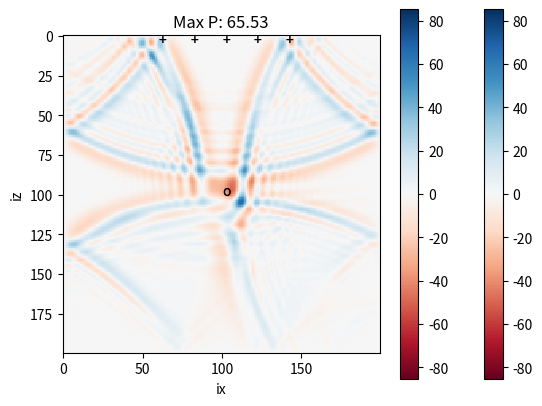
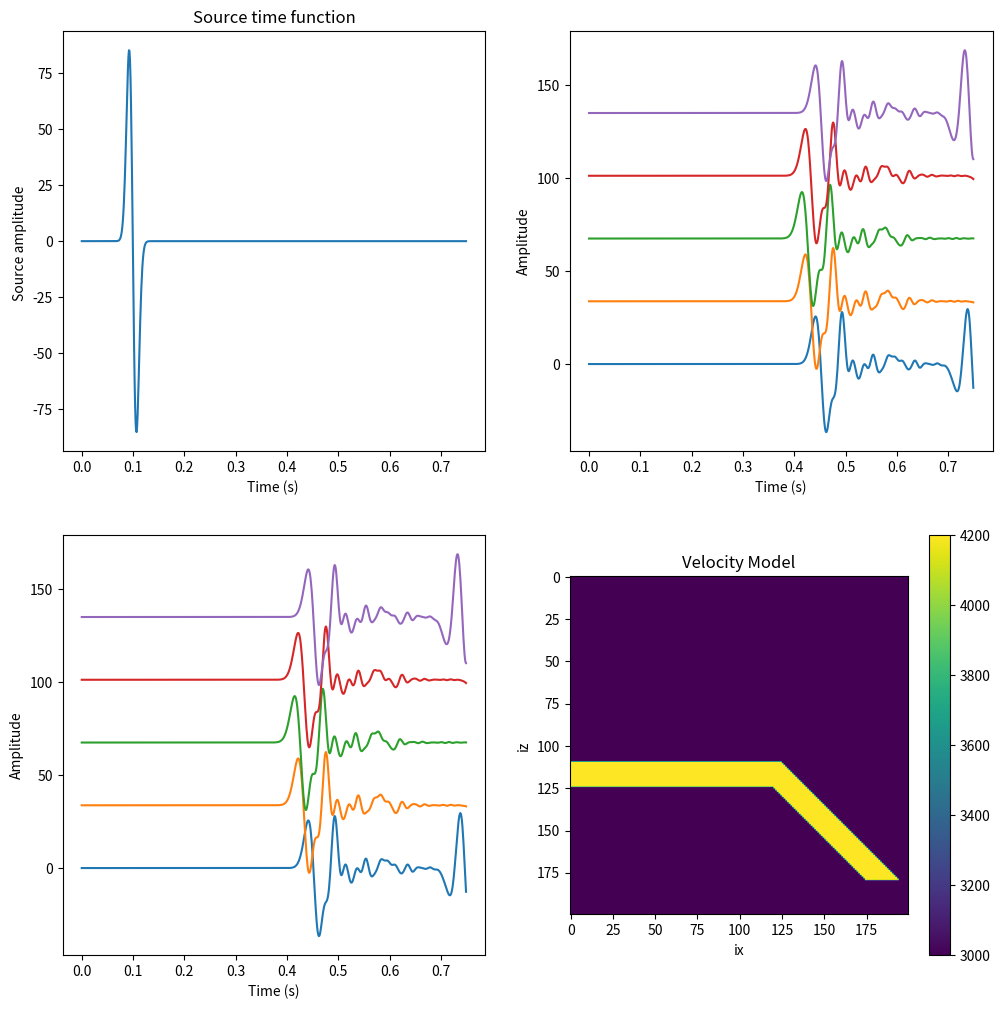

The matplotlib source for these figures, in order:
# -*- coding: utf-8 -*-
# ---
# jupyter:
#   jupytext:
#     text_representation:
#       extension: .py
#       format_name: light
#       format_version: '1.4'
#       jupytext_version: 1.2.4
#   kernelspec:
#     display_name: Python 3
#     language: python
#     name: python3
# ---

# <div style='background-image: url("../../share/images/header.svg") ; padding: 0px ; background-size: cover ; border-radius: 5px ; height: 250px'>
#     <div style="float: right ; margin: 50px ; padding: 20px ; background: rgba(255 , 255 , 255 , 0.7) ; width: 50% ; height: 150px">
#         <div style="position: relative ; top: 50% ; transform: translatey(-50%)">
#             <div style="font-size: xx-large ; font-weight: 900 ; color: rgba(0 , 0 , 0 , 0.8) ; line-height: 100%">Computational Seismology</div>
#             <div style="font-size: large ; padding-top: 20px ; color: rgba(0 , 0 , 0 , 0.5)">Finite Differences Method - Acoustic Waves in 2D</div>
#         </div>
#     </div>
# </div>

#
# <p style="width:20%;float:right;padding-left:50px">
# <img src=../../share/images/book.jpg>
# <span style="font-size:smaller">
# </span>
# </p>
#
#
# ---
#
# This notebook is part of the supplementary material 
# to [Computational Seismology: A Practical Introduction](https://global.oup.com/academic/product/computational-seismology-9780198717416?cc=de&lang=en&#), 
# Oxford University Press, 2016.
#
#
#
# ##### Authors:
# [redacted]
# [redacted]
# [redacted]
#
# ---

# This exercise covers the following aspects:
#
# * presenting you with an implementation of the 2D acoustic wave equation 
# * allowing you to explore the benefits of using high-order finite-difference operators
# * understanding the concepts of stability (Courant criterion)
# * exploration of numerical dispersion and numerical grid anisotropy
# * changing the earth model and exploring some effects of structural heterogeneities (e.g., fault zones)
#
# ---

# ## Basic Equations
#
# The acoustic wave equation in 2D is 
# $$
# \ddot{p}(x,z,t) \ = \ c(x,z)^2 (\partial_x^2 p(x,z,t) + \partial_z^2 p(x,z,t)) \ + s(x,z,t)
# $$
#
# and we replace the time-dependent (upper index time, lower indices space) part by
#
# $$
#  \frac{p_{j,k}^{n+1} - 2 p_{j,k}^n + p_{j,k}^{n-1}}{\mathrm{d}t^2} \ = \ c_j^2 ( \partial_x^2 p + \partial_z^2 p) \ + s_{j,k}^n
# $$
#
# solving for $p_{j,k}^{n+1}$. 
# The extrapolation scheme is
# $$
# p_{j,k}^{n+1} \ = \ c_j^2 \mathrm{d}t^2 \left[ \partial_x^2 p + \partial_z^2 p \right]
# + 2p_{j,k}^n - p_{j,k}^{n-1} + \mathrm{d}t^2 s_{j,k}^n
# $$
# The  space derivatives are determined by 
#
# $$
# \partial_x^2 p \ = \ \frac{p_{j+1,k}^{n} - 2 p_{j,k}^n + p_{j-1,k}^{n}}{\mathrm{d}x^2}
# $$
# $$
# \partial_z^2 p \ = \ \frac{p_{j,k+1}^{n} - 2 p_{j,k}^n + p_{j,k-1}^{n}}{\mathrm{d}z^2} 
# $$
#
# ---

# ## Exercises
#
# ### 1. Getting started
# Before you start it is good practice to immediately make a copy of the original notebook (e.g., X_orig.ipynb). 
# Run the simulation code. Relate the time extrapolation loop with the numerical algorithm we developed in the course. Understand the input parameters for the simulation and the plots that are generated. Modify source and receiver locations and observe the effects on the seismograms. 
#
# ### 2. Stability
# Introduce a new parameter (e.g., eps) and calculate the Courant criterion. Determine numerically the stability limit of the code as accurately as possible by increasing the time step. Print the max value of the pressure field at each time step and observe the evolution of it in the case of stable and unstable simulations. 
# (Hint: The Courant criterion is defined as $eps = (velocity * dt) / dx$ . With this information you can calculate the maximum possible, stable time step. )
#
# ### 3. High-order operators
# Extend the code by adding the option to use a 5-point difference operator (see problem 1 of exercise sheet). Compare simulations with the 3-point and 5-point operator. Is the stability limit still the same? Make it an option to change between 3-pt and 5-pt operator. Estimate the number of points per wavelength and investigate the accuracy of the simulation by looking for signs of numerical dispersion in the resulting seismograms. The 5-pt weights are: $[-1/12, 4/3, -5/2, 4/3, -1/12]/dx^2$. 
#
# ### 4. Numerical anisotropy
# Increase the frequency of the wavefield by varying f0. Investigate the angular dependence of the wavefield. Why does the wavefield look anisotropic? Which direction is the most accurate and why? What happens if you set the source time function to a spike (zero everywhere except one element with value 1). 
#
# ### 5. Heterogeneous models
# Now let us explore the power of the finite-difference method by varying the internal structure of the model. Here we can only modify the velocity c that  can vary at each grid point (any restrictions?). Here are some suggestions. Investigate the influence of the structure by analysing the snapshots and the seismograms. 
#
# * Add a low(high) velocity layer near the surface. Put the source at zs=2.
# * Add a vertical low velocity zone (fault zone) of a certain width (e.g. 10 grid points), and discuss the resulting wavefield
# * Simulate topography by setting the pressure to 0 above the surface. Use a Gaussian hill shape or a random topography.
# * etc. 
#
# ### 6. Source-receiver reciprocity
#  Initialize a strongly heterogeneous 2D velocity model of your choice and simulate waves propagating from an internal source point ($x_s, z_s$) to an internal receiver ($x_r, z_r$). Show that by reversing source and receiver you obtain the same seismogram.
#
# ### 7. Time reversal
# Time reversal. Define in an arbitrary 2D velocity model a source at the centre of the domain an a receiver circle at an appropriate distance around the source. Simulate a wavefield, record it at the receiver ring and store the results. Reverse the synthetic seismograms and inject the as sources at the receiver points. What happens? Do you know examples where this principle is used?  
#
# ---

# + {"code_folding": [0]}
# This is a configuration step for the exercise. Please run it before the simulation code! 
# %matplotlib notebook
import numpy as np
import matplotlib.pyplot as plt
# -

# Below is the 2D acoustic simulation code:

# + {"tags": ["exercise"]}
# Simple finite difference solver 
# Acoustic wave equation  p_tt = c^2 p_xx + src
# 2-D regular grid

nx = 200      # grid points in x
nz = 200      # grid points in z
nt = 750      # number of time steps
dx = 10.0     # grid increment in x
dt = 0.001    # Time step
c0 = 3000.0   # velocity (can be an array)
isx = nx // 2  # source index x
isz = nz // 2  # source index z
ist = 100     # shifting of source time function
f0 = 100.0    # dominant frequency of source (Hz)
isnap = 10    # snapshot frequency
T = 1.0 / f0  # dominant period
nop = 3       # length of operator

# Model type, available are "homogeneous", "fault_zone",
# "surface_low_velocity_zone", "random", "topography",
# "slab"
model_type = "homogeneous"

# Receiver locations
irx = np.array([60, 80, 100, 120, 140])
irz = np.array([5, 5, 5, 5, 5])
seis = np.zeros((len(irx), nt))

# Initialize pressure at different time steps and the second
# derivatives in each direction
p = np.zeros((nz, nx))
pold = np.zeros((nz, nx))
pnew = np.zeros((nz, nx))
pxx = np.zeros((nz, nx))
pzz = np.zeros((nz, nx))

# Initialize velocity model
c = np.zeros((nz, nx))

if model_type == "homogeneous":
    c += c0
elif model_type == "fault_zone":
    c += c0
    c[:, nx // 2 - 5: nx // 2 + 5] *= 0.8    
elif model_type == "surface_low_velocity_zone":
    c += c0
    c[1:10,:] *= 0.8
elif model_type == "random":
    pert = 0.4
    r = 2.0 * (np.random.rand(nz, nx) - 0.5) * pert
    c += c0 * (1 + r)   
elif model_type == "topography":
    c += c0
    c[0 : 10, 10 : 50] = 0                         
    c[0 : 10, 105 : 115] = 0                       
    c[0 : 30, 145 : 170] = 0
    c[10 : 40, 20 : 40]  = 0
    c[0 : 15, 50 : 105] *= 0.8    
elif model_type == "slab":
    c += c0
    c[110 : 125, 0 : 125] = 1.4 * c0
    for i in range(110, 180):
        c[i , i-5 : i + 15 ] = 1.4 * c0
else:
    raise NotImplementedError
    
cmax = c.max()

# Source time function Gaussian, nt + 1 as we loose the last one by diff
src = np.empty(nt + 1)
for it in range(nt):
    src[it] = np.exp(-1.0 / T ** 2 * ((it - ist) * dt) ** 2)
# Take the first derivative
src = np.diff(src) / dt
src[nt - 1] = 0

v = max([np.abs(src.min()), np.abs(src.max())])
# Initialize animated plot
image = plt.imshow(pnew, interpolation='nearest', animated=True,
                   vmin=-v, vmax=+v, cmap=plt.cm.RdBu)

# Plot the receivers
for x, z in zip(irx, irz):
    plt.text(x, z, '+')

plt.text(isx, isz, 'o')
plt.colorbar()
plt.xlabel('ix')
plt.ylabel('iz')


plt.ion()
plt.show()


# required for seismograms
ir = np.arange(len(irx))


#################################################
# CALCULATE AND PRINT COURANT CRITERION HERE
#################################################


# Time extrapolation
for it in range(nt):
    if nop==3:
        # calculate partial derivatives, be careful around the boundaries
        for i in range(1, nx - 1):
            pzz[:, i] = (p[:, i + 1] - 2 * p[:, i] + p[:, i - 1]) / dx ** 2
        for j in range(1, nz - 1):
            pxx[j, :] = (p[j - 1, :] - 2 * p[j, :] + p[j + 1, :]) / dx ** 2

    if nop==5:
        #################################################
        # IMPLEMENT 5 POINT CENTERED DIFFERENCES HERE!
        #################################################
        pass

    # Time extrapolation
    pnew = 2 * p - pold + dt ** 2 * c ** 2 * (pxx + pzz)
    # Add source term at isx, isz
    pnew[isz, isx] = pnew[isz, isx] + src[it]

    # Plot every isnap-th iteration
    if it % isnap == 0:    # you can change the speed of the plot by increasing the plotting interval
        
        plt.title("Max P: %.2f" % p.max())
        image.set_data(pnew)
        plt.gcf().canvas.draw()

    pold, p = p, pnew

    # Save seismograms
    seis[ir, it] = p[irz[ir], irx[ir]]

# + {"tags": ["solution"], "cell_type": "markdown"}
# #### Solutions:

# + {"code_folding": [], "tags": ["solution"]}
# Simple finite difference solver 
# Acoustic wave equation  p_tt = c^2 p_xx + src
# 2-D regular grid

nx = 200      # grid points in x
nz = 200      # grid points in z
nt = 750      # number of time steps
dx = 10.0     # grid increment in x
dt = 0.001    # Time step
c0 = 3000.0   # velocity (can be an array)
isx = nx // 2  # source index x
isz = nz // 2  # source index z
ist = 100     # shifting of source time function
f0 = 100.0    # dominant frequency of source (Hz)
isnap = 10     # snapshot frequency
T = 1.0 / f0  # dominant period
nop = 3       # length of operator

# Model type, available are "homogeneous", "fault_zone",
# "surface_low_velocity_zone", "random", "topography",
# "slab"
model_type = "slab"

# Receiver locations
irx = np.array([60, 80, 100, 120, 140])
irz = np.array([5, 5, 5, 5, 5])
seis = np.zeros((len(irx), nt))

# Initialize pressure at different time steps and the second
# derivatives in each direction
p = np.zeros((nz, nx))
pold = np.zeros((nz, nx))
pnew = np.zeros((nz, nx))
pxx = np.zeros((nz, nx))
pzz = np.zeros((nz, nx))

# Initialize velocity model
c = np.zeros((nz, nx))

if model_type == "homogeneous":
    c += c0
elif model_type == "fault_zone":
    c += c0
    c[:, nx // 2 - 5: nx // 2 + 5] *= 0.8    
elif model_type == "surface_low_velocity_zone":
    c += c0
    c[1:10,:] *= 0.8
elif model_type == "random":
    pert = 0.4
    r = 2.0 * (np.random.rand(nz, nx) - 0.5) * pert
    c += c0 * (1 + r)   
elif model_type == "topography":
    c += c0
    c[0 : 10, 10 : 50] = 0                         
    c[0 : 10, 105 : 115] = 0                       
    c[0 : 30, 145 : 170] = 0
    c[10 : 40, 20 : 40]  = 0
    c[0 : 15, 50 : 105] *= 0.8    
elif model_type == "slab":
    c += c0
    c[110 : 125, 0 : 125] = 1.4 * c0
    for i in range(110, 180):
        c[i , i-5 : i + 15 ] = 1.4 * c0
else:
    raise NotImplementedError
    
cmax = c.max()

# Source time function Gaussian, nt + 1 as we loose the last one by diff
src = np.empty(nt + 1)
for it in range(nt):
    src[it] = np.exp(-1.0 / T ** 2 * ((it - ist) * dt) ** 2)
# Take the first derivative
src = np.diff(src) / dt
src[nt - 1] = 0

v = max([np.abs(src.min()), np.abs(src.max())])
# Initialize animated plot
image = plt.imshow(pnew, interpolation='nearest', animated=True,
                   vmin=-v, vmax=+v, cmap=plt.cm.RdBu)

# Plot the receivers
for x, z in zip(irx, irz):
    plt.text(x, z, '+')

plt.text(isx, isz, 'o')
plt.colorbar()
plt.xlabel('ix')
plt.ylabel('iz')


plt.ion()
plt.show(block=False)


# required for seismograms
ir = np.arange(len(irx))

# Output Courant criterion
print("Courant Criterion eps :")
print(cmax*dt/dx)


# Time extrapolation
for it in range(nt):
    if nop==3:
        # calculate partial derivatives, be careful around the boundaries
        for i in range(1, nx - 1):
            pzz[:, i] = p[:, i + 1] - 2 * p[:, i] + p[:, i - 1]
        for j in range(1, nz - 1):
            pxx[j, :] = p[j - 1, :] - 2 * p[j, :] + p[j + 1, :]

    if nop==5:
        # calculate partial derivatives, be careful around the boundaries
        for i in range(2, nx - 2):
            pzz[:, i] = -1./12*p[:,i+2]+4./3*p[:,i+1]-5./2*p[:,i]+4./3*p[:,i-1]-1./12*p[:,i-2]
        for j in range(2, nz - 2):
            pxx[j, :] = -1./12*p[j+2,:]+4./3*p[j+1,:]-5./2*p[j,:]+4./3*p[j-1,:]-1./12*p[j-2,:]
                    
            
    pxx /= dx ** 2
    pzz /= dx ** 2

    # Time extrapolation
    pnew = 2 * p - pold + dt ** 2 * c ** 2 * (pxx + pzz)
    # Add source term at isx, isz
    pnew[isz, isx] = pnew[isz, isx] + src[it]

    # Plot every isnap-th iteration
    if it % isnap == 0:    # you can change the speed of the plot by increasing the plotting interval
        
        plt.title("Max P: %.2f" % p.max())
        image.set_data(pnew)
        plt.gcf().canvas.draw()

    pold, p = p, pnew

    # Save seismograms
    seis[ir, it] = p[irz[ir], irx[ir]]
# -

# The cell below allows you to plot source time function, seismic velocites, and the resulting seismograms in windows inside the notebook. Remember to rerun after you simulated again!

# + {"code_folding": [0]}
# Plot the source time function and the seismograms 

plt.ioff()
plt.figure(figsize=(12, 12))

plt.subplot(221)
time = np.arange(nt) * dt
plt.plot(time, src)
plt.title('Source time function')
plt.xlabel('Time (s) ')
plt.ylabel('Source amplitude ')

plt.subplot(222)
ymax = seis.ravel().max()  
for ir in range(len(seis)):
    plt.plot(time, seis[ir, :] + ymax * ir)
    plt.xlabel('Time (s)')
    plt.ylabel('Amplitude')

plt.subplot(223)
ymax = seis.ravel().max()
for ir in range(len(seis)):
    plt.plot(time, seis[ir, :] + ymax * ir)
    plt.xlabel('Time (s)')
    plt.ylabel('Amplitude')

plt.subplot(224)
# The velocity model is influenced by the Earth model above
plt.title('Velocity Model')
plt.imshow(c)
plt.xlabel('ix')
plt.ylabel('iz')
plt.colorbar()

plt.show()
# -


